Dataset: Zeytin_224x224_Augmented (GitHub, omersuyank/OliveDiseases). Classes: kus gozu mantari, pas akari, saglikli.

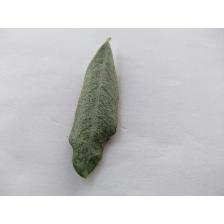
Label: saglikli

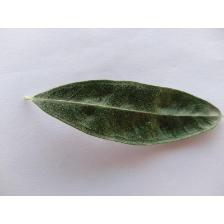
Label: pas akari

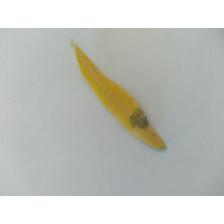
Label: kus gozu mantari

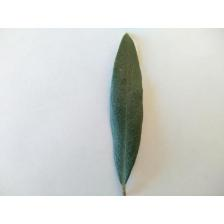
Label: saglikli

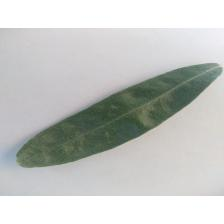
Label: pas akari

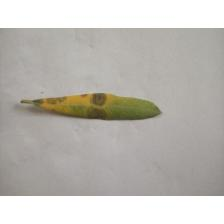
Label: kus gozu mantari
